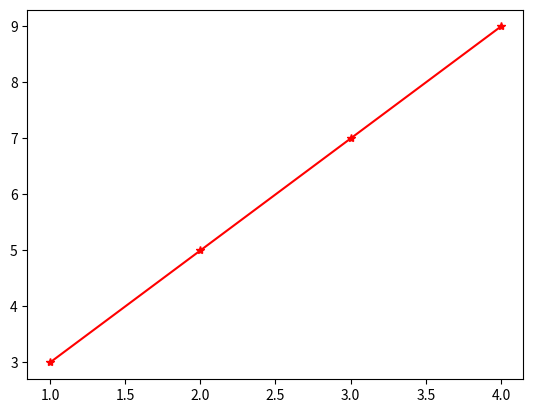

Generate this figure with matplotlib:
import matplotlib.pyplot as plt
x=[1,2,3,4]
y=[3,5,7,9]
plt.plot(x,y,"r-*")
plt.show()
